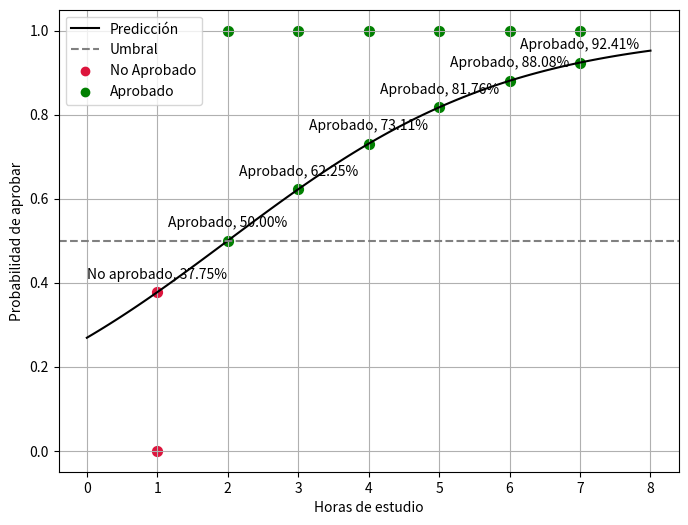

Recreate this plot in Python.
import matplotlib.pyplot as plt
import numpy as np

# Definición de los pesos y el sesgo
w = 0.5
b = -1

hours_study = np.array([1, 2, 3, 4, 5, 6, 7])

sigmoid_function = lambda z : 1 / (1 + np.exp(-z))
calculate_prediction = lambda x : sigmoid_function(w * x + b)

def plot_prediction_curve():
    x_axis = np.linspace(0, 8, 100)
    y_axis = calculate_prediction(x_axis)
    plt.plot(x_axis, y_axis, color='black', label='Predicción')

def plot_data_points(hours_study):
    for idx, hour in enumerate(hours_study):
        pred = calculate_prediction(hour)
        color = 'crimson' if pred * 100 < 50 else 'green'
        plt.scatter(hour, pred, color=color, s=50)
        # Visualizacion binaria de los resultados
        plt.scatter(idx + 1, 0 if pred * 100 < 50 else 1, color=color, s=50)
        plt.annotate(
            f"{'No aprobado' if pred * 100 < 50 else 'Aprobado'}, {pred * 100:.2f}%",
            (hour, pred),
            textcoords="offset points",
            xytext=(0, 10),
            ha='center'
        )

def configure_plot():
    plt.xlabel("Horas de estudio")
    plt.ylabel("Probabilidad de aprobar")
    plt.axhline(y=0.5, color='gray', linestyle='--', label='Umbral')
    plt.scatter([], [], color='crimson', label='No Aprobado')
    plt.scatter([], [], color='green', label='Aprobado')
    plt.legend(loc='upper left')
    plt.grid(True)

def main():
    plt.figure(figsize=(8, 6), num='Gráfico de Probabilidad de Aprobación utilizando una función Sigmoide')
    plot_prediction_curve()
    plot_data_points(hours_study)
    configure_plot()
    plt.show()

if __name__ == "__main__":
    main()
